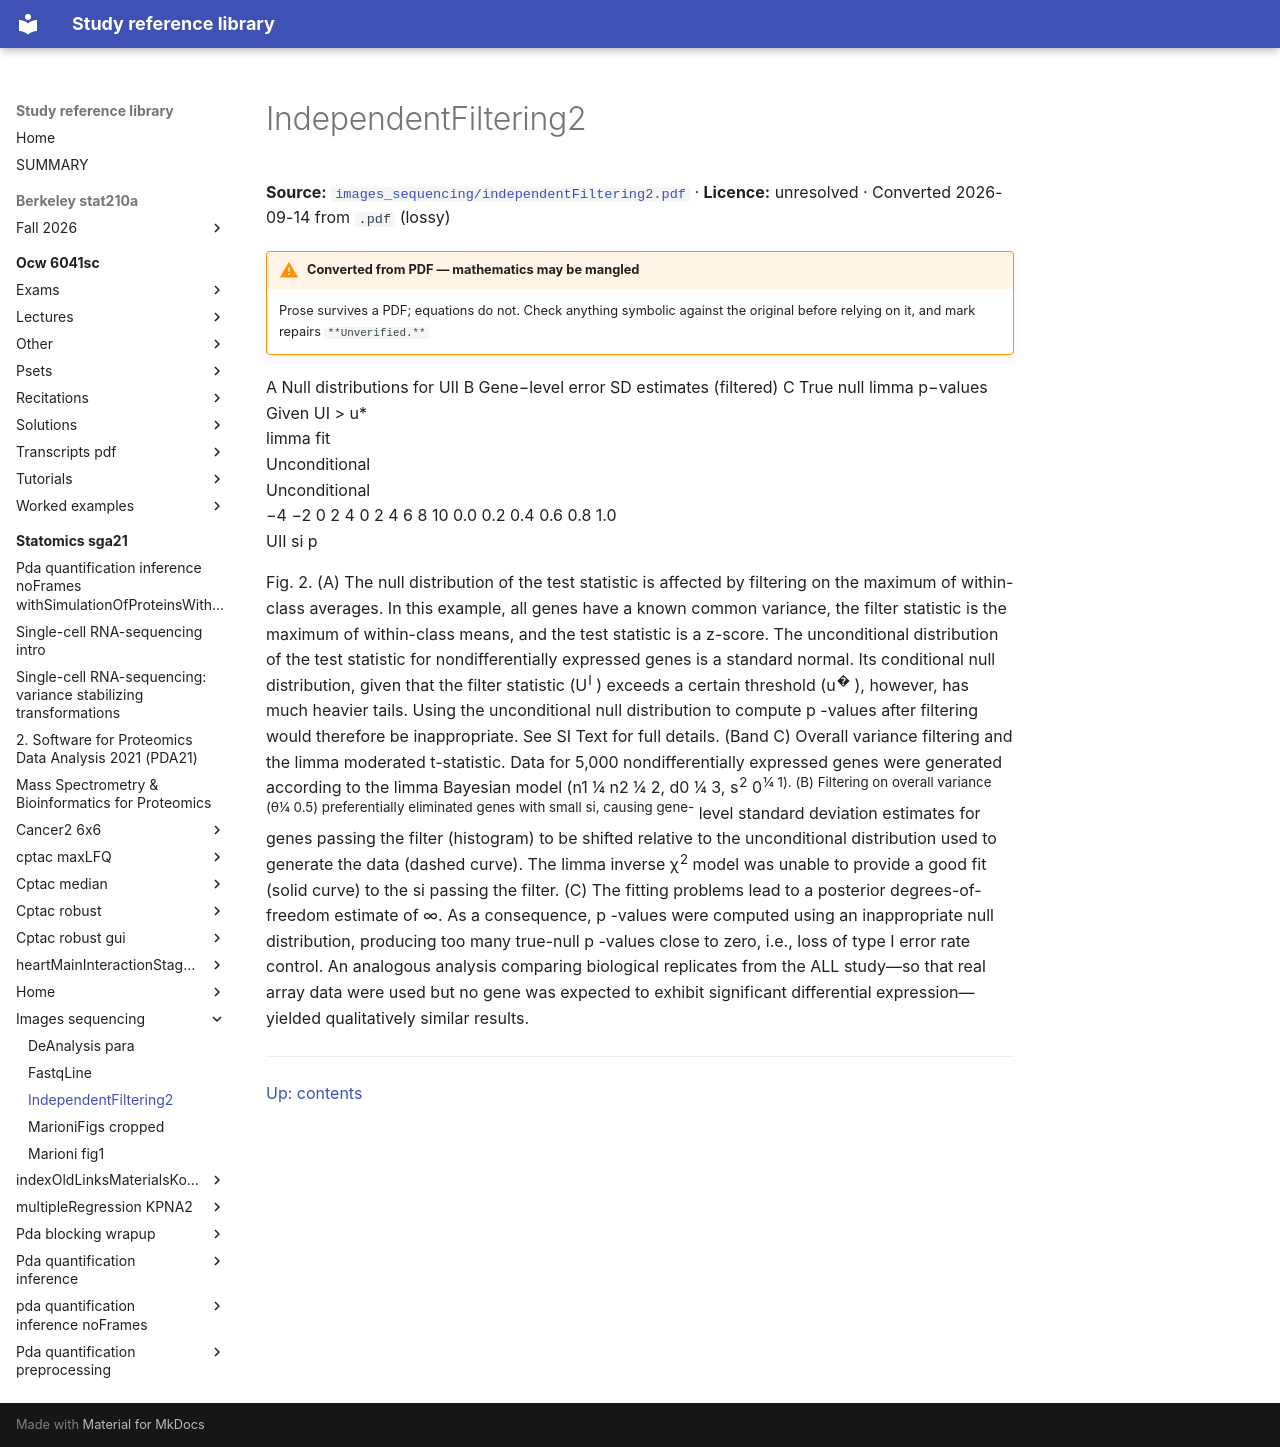

repository: Claptar/knowledge-base-library · page: statomics-sga21/images_sequencing/independentFiltering2/index.html · generator: mkdocs

---
title: IndependentFiltering2
source: https://github.com/statOmics/SGA21/blob/0ad787d4cc2bb2f4636440840a8a923cf6c09839/images_sequencing/independentFiltering2.pdf
source_file: sources/statomics-sga21/images_sequencing/independentFiltering2.pdf
licence: unresolved
route: pdf
fidelity: lossy
converted: '2026-09-14'
---

# IndependentFiltering2

**Source:** [`images_sequencing/independentFiltering2.pdf`](https://github.com/statOmics/SGA21/blob/0ad787d4cc2bb2f4636440840a8a923cf6c09839/images_sequencing/independentFiltering2.pdf) · **Licence:** unresolved · Converted 2026-09-14 from `.pdf` (lossy)

!!! warning "Converted from PDF — mathematics may be mangled"
    Prose survives a PDF; equations do not. Check anything symbolic against the
    original before relying on it, and mark repairs `**Unverified.**`

<!-- Start of picture text -->
A Null distributions for UII B Gene−level error SD estimates (filtered) C True null limma p−values<br>Given UI > u*<br>limma fit<br>Unconditional<br>Unconditional<br>−4 −2 0 2 4 0 2 4 6 8 10 0.0 0.2 0.4 0.6 0.8 1.0<br>UII si p<br><!-- End of picture text -->

Fig. 2. (A) The null distribution of the test statistic is affected by filtering on the maximum of within-class averages. In this example, all genes have a known common variance, the filter statistic is the maximum of within-class means, and the test statistic is a z-score. The unconditional distribution of the test statistic for nondifferentially expressed genes is a standard normal. Its conditional null distribution, given that the filter statistic (U<sup>I</sup> ) exceeds a certain threshold (u<sup>�</sup> ), however, has much heavier tails. Using the unconditional null distribution to compute p -values after filtering would therefore be inappropriate. See SI Text for full details. (Band C) Overall variance filtering and the limma moderated t-statistic. Data for 5,000 nondifferentially expressed genes were generated according to the limma Bayesian model (n1 ¼ n2 ¼ 2, d0 ¼ 3, s<sup>2</sup> 0<sup>¼ 1). (B) Filtering on overall variance (θ¼ 0.5) preferentially eliminated genes with small si, causing gene-</sup> level standard deviation estimates for genes passing the filter (histogram) to be shifted relative to the unconditional distribution used to generate the data (dashed curve). The limma inverse χ<sup>2</sup> model was unable to provide a good fit (solid curve) to the si passing the filter. (C) The fitting problems lead to a posterior degrees-of-freedom estimate of ∞. As a consequence, p -values were computed using an inappropriate null distribution, producing too many true-null p -values close to zero, i.e., loss of type I error rate control. An analogous analysis comparing biological replicates from the ALL study—so that real array data were used but no gene was expected to exhibit significant differential expression—yielded qualitatively similar results.

---

[Up: contents](../index.md)
